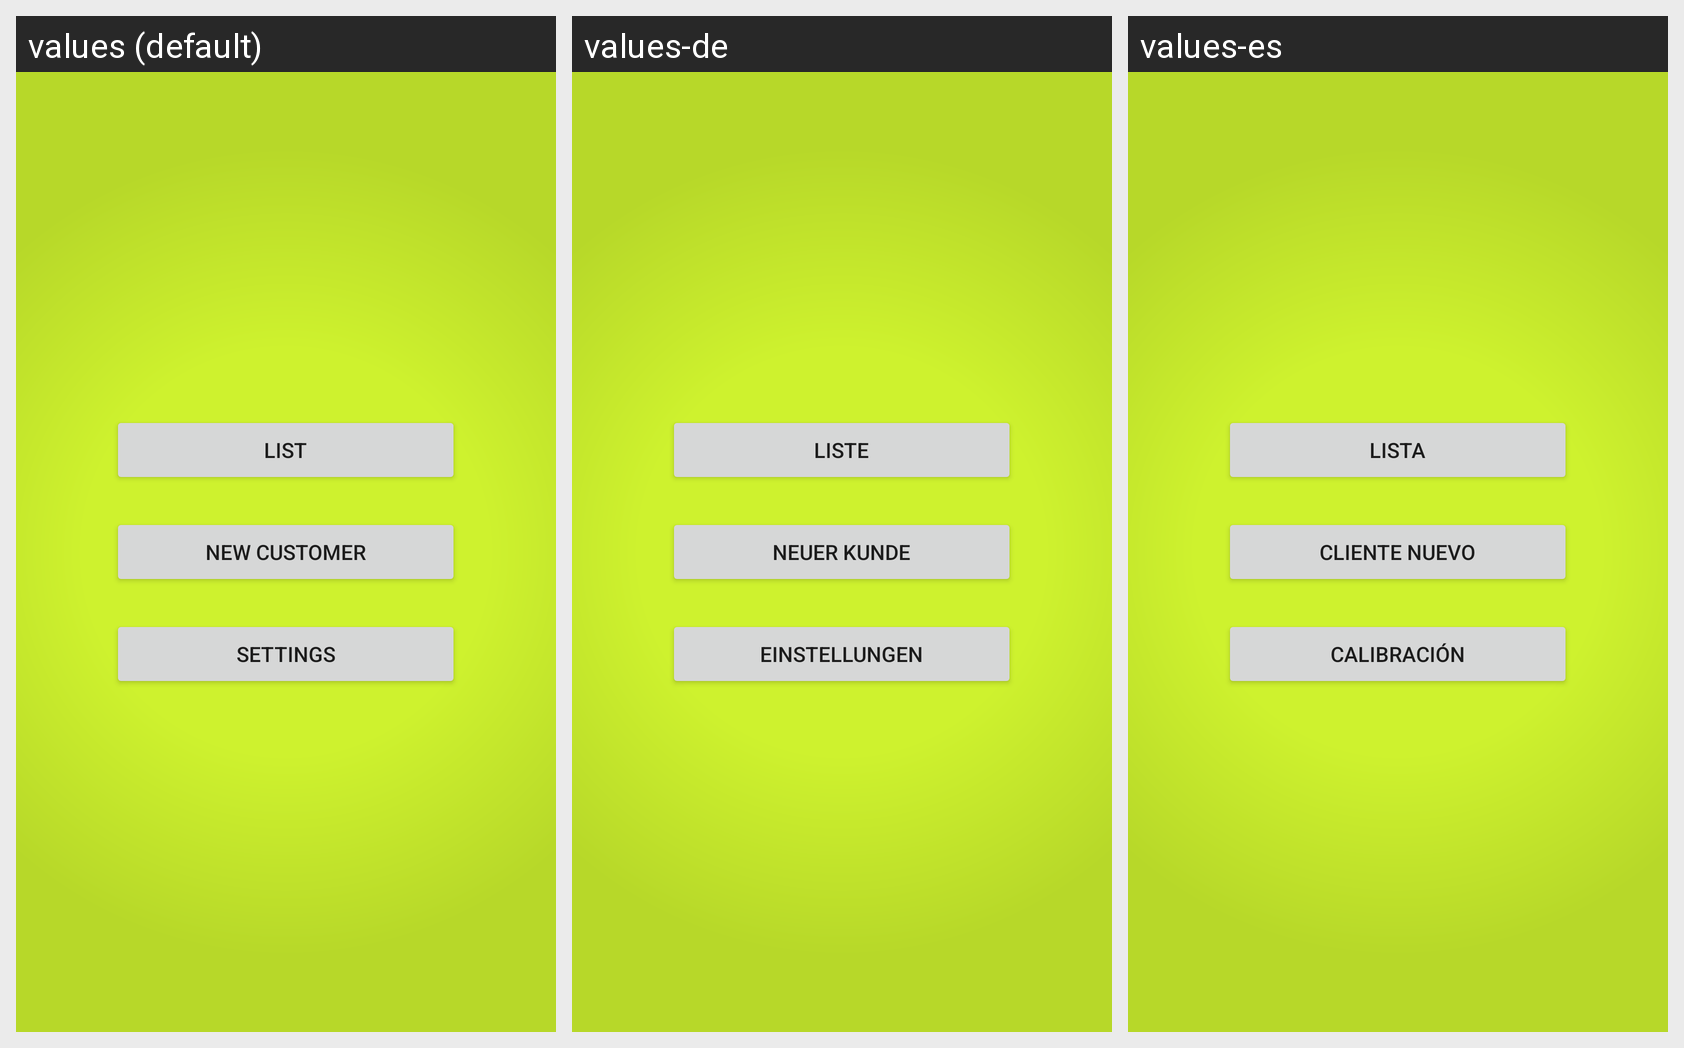

Translations of the strings shown on this Android screen, per locale in the grid:
Android screen res/layout/activity_main.xml rendered under 3 locales, left to right: values (default), values-de, values-es. Device: Nexus 5 (rendered at 1080×1920; each locale shown at half size, 540×960, under a caption strip naming it); theme CrmTheme.
Strings drawn on this screen, with the default value and each locale's value (text and hints the layout hard-codes, and strings that could not be matched under every locale, appear in the picture but are not listed):

list
  values: List
  values-de: Liste
  values-es: Lista

newCustomer
  values: New customer
  values-de: Neuer Kunde
  values-es: Cliente nuevo

settings
  values: Settings
  values-de: Einstellungen
  values-es: Calibración
